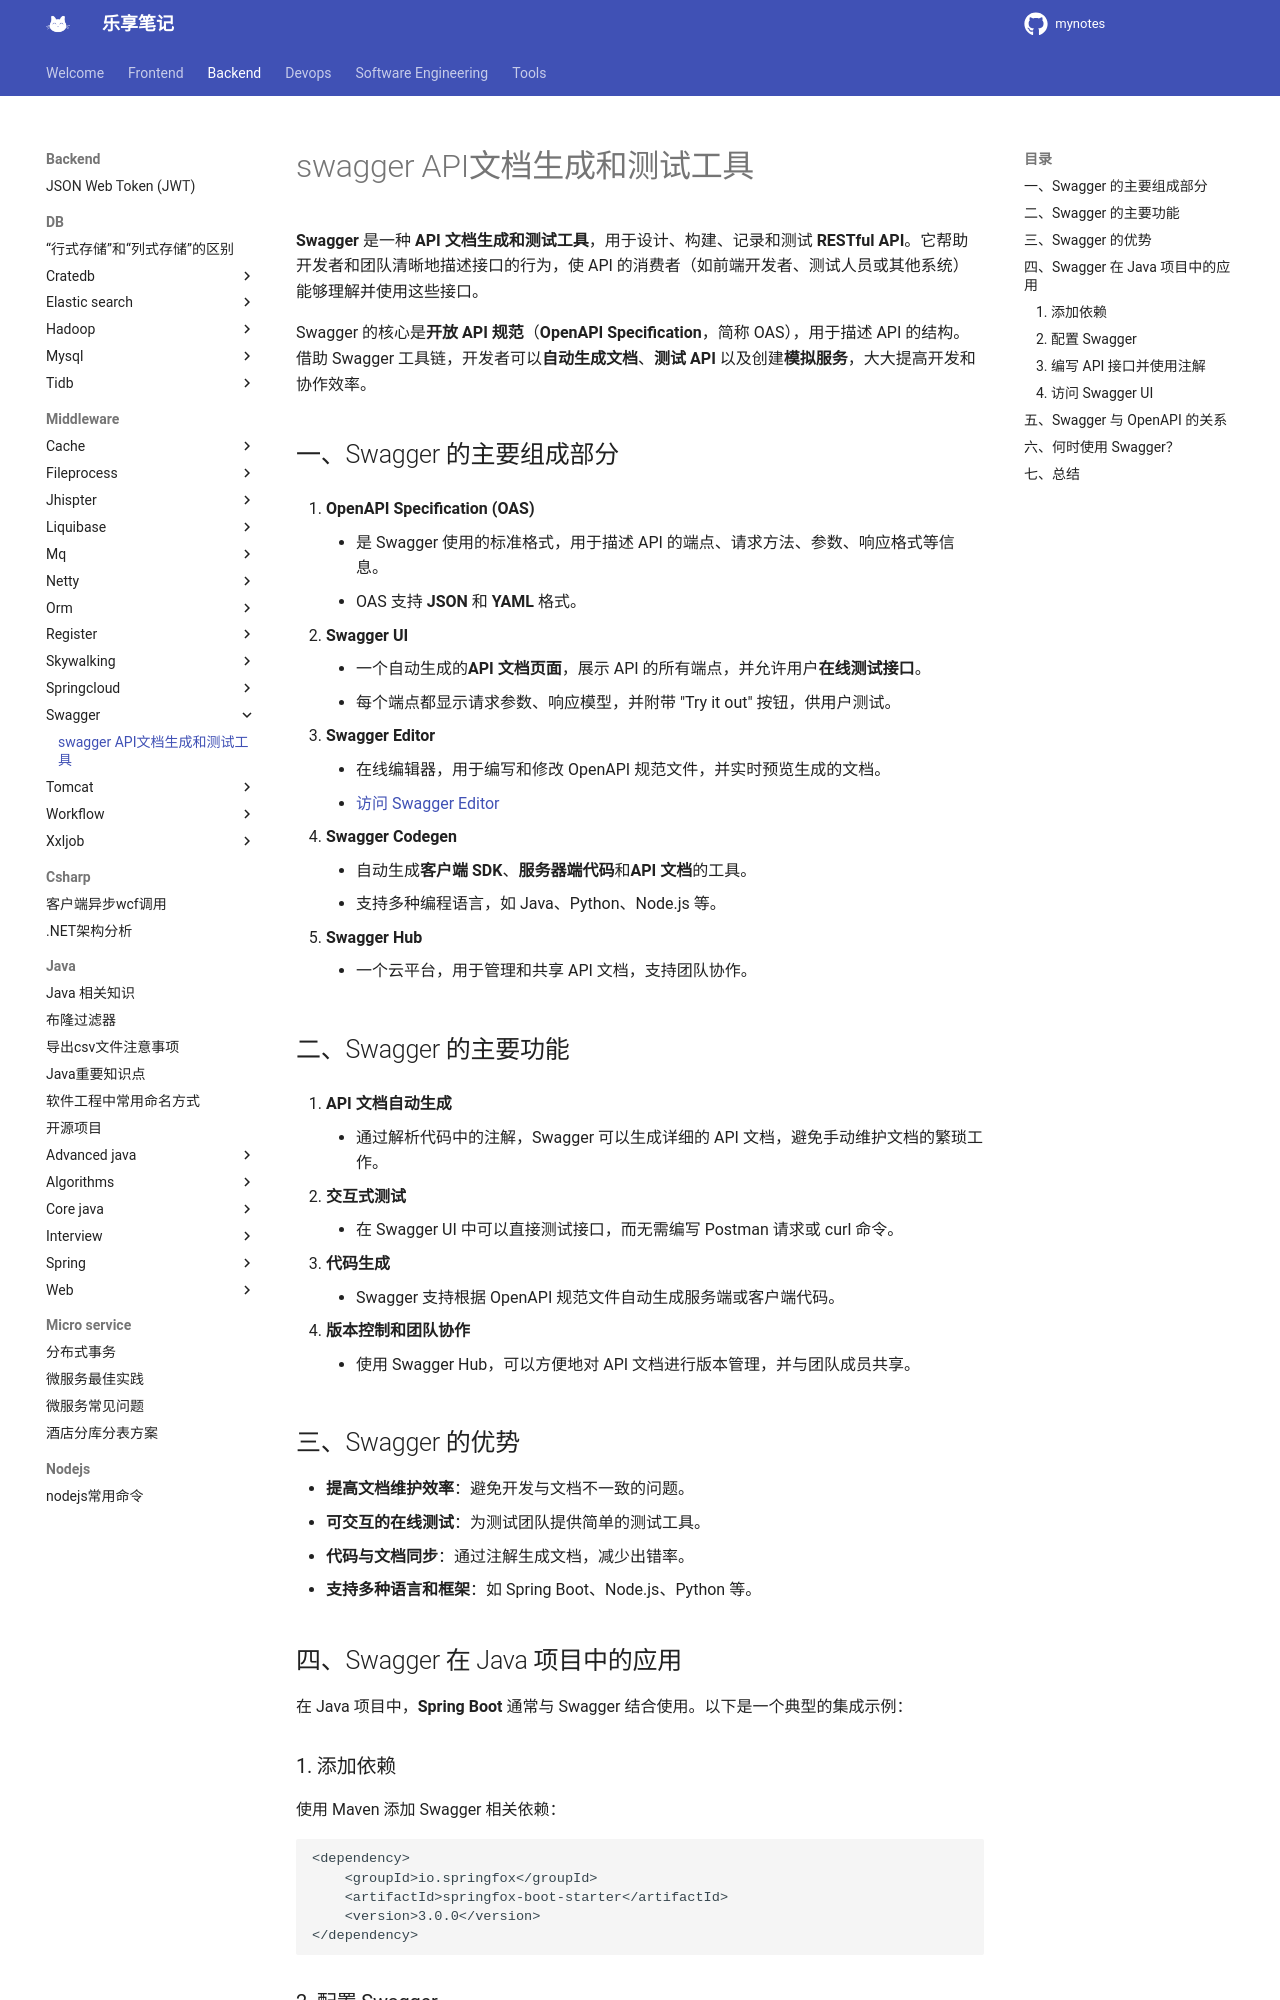

repository: jesshaw/mynotes · page: v1.3/Backend/Middleware/swagger/swagger-index/index.html · generator: mkdocs

# swagger API文档生成和测试工具

**Swagger** 是一种 **API 文档生成和测试工具**，用于设计、构建、记录和测试 **RESTful API**。它帮助开发者和团队清晰地描述接口的行为，使 API 的消费者（如前端开发者、测试人员或其他系统）能够理解并使用这些接口。

Swagger 的核心是**开放 API 规范**（**OpenAPI Specification**，简称 OAS），用于描述 API 的结构。借助 Swagger 工具链，开发者可以**自动生成文档**、**测试 API** 以及创建**模拟服务**，大大提高开发和协作效率。

## 一、Swagger 的主要组成部分

1. **OpenAPI Specification (OAS)**  
      - 是 Swagger 使用的标准格式，用于描述 API 的端点、请求方法、参数、响应格式等信息。
      - OAS 支持 **JSON** 和 **YAML** 格式。

2. **Swagger UI**  
      - 一个自动生成的**API 文档页面**，展示 API 的所有端点，并允许用户**在线测试接口**。
      - 每个端点都显示请求参数、响应模型，并附带 "Try it out" 按钮，供用户测试。

3. **Swagger Editor**  
      - 在线编辑器，用于编写和修改 OpenAPI 规范文件，并实时预览生成的文档。
      - [访问 Swagger Editor](https://editor.swagger.io)

4. **Swagger Codegen**  
      - 自动生成**客户端 SDK**、**服务器端代码**和**API 文档**的工具。
      - 支持多种编程语言，如 Java、Python、Node.js 等。

5. **Swagger Hub**  
      - 一个云平台，用于管理和共享 API 文档，支持团队协作。

## 二、Swagger 的主要功能

1. **API 文档自动生成**  
      - 通过解析代码中的注解，Swagger 可以生成详细的 API 文档，避免手动维护文档的繁琐工作。

2. **交互式测试**  
      - 在 Swagger UI 中可以直接测试接口，而无需编写 Postman 请求或 curl 命令。

3. **代码生成**  
      - Swagger 支持根据 OpenAPI 规范文件自动生成服务端或客户端代码。

4. **版本控制和团队协作**  
      - 使用 Swagger Hub，可以方便地对 API 文档进行版本管理，并与团队成员共享。

## 三、Swagger 的优势

- **提高文档维护效率**：避免开发与文档不一致的问题。
- **可交互的在线测试**：为测试团队提供简单的测试工具。
- **代码与文档同步**：通过注解生成文档，减少出错率。
- **支持多种语言和框架**：如 Spring Boot、Node.js、Python 等。

## 四、Swagger 在 Java 项目中的应用

在 Java 项目中，**Spring Boot** 通常与 Swagger 结合使用。以下是一个典型的集成示例：

### 1. 添加依赖  

使用 Maven 添加 Swagger 相关依赖：

```xml
<dependency>
    <groupId>io.springfox</groupId>
    <artifactId>springfox-boot-starter</artifactId>
    <version>3.0.0</version>
</dependency>
```
